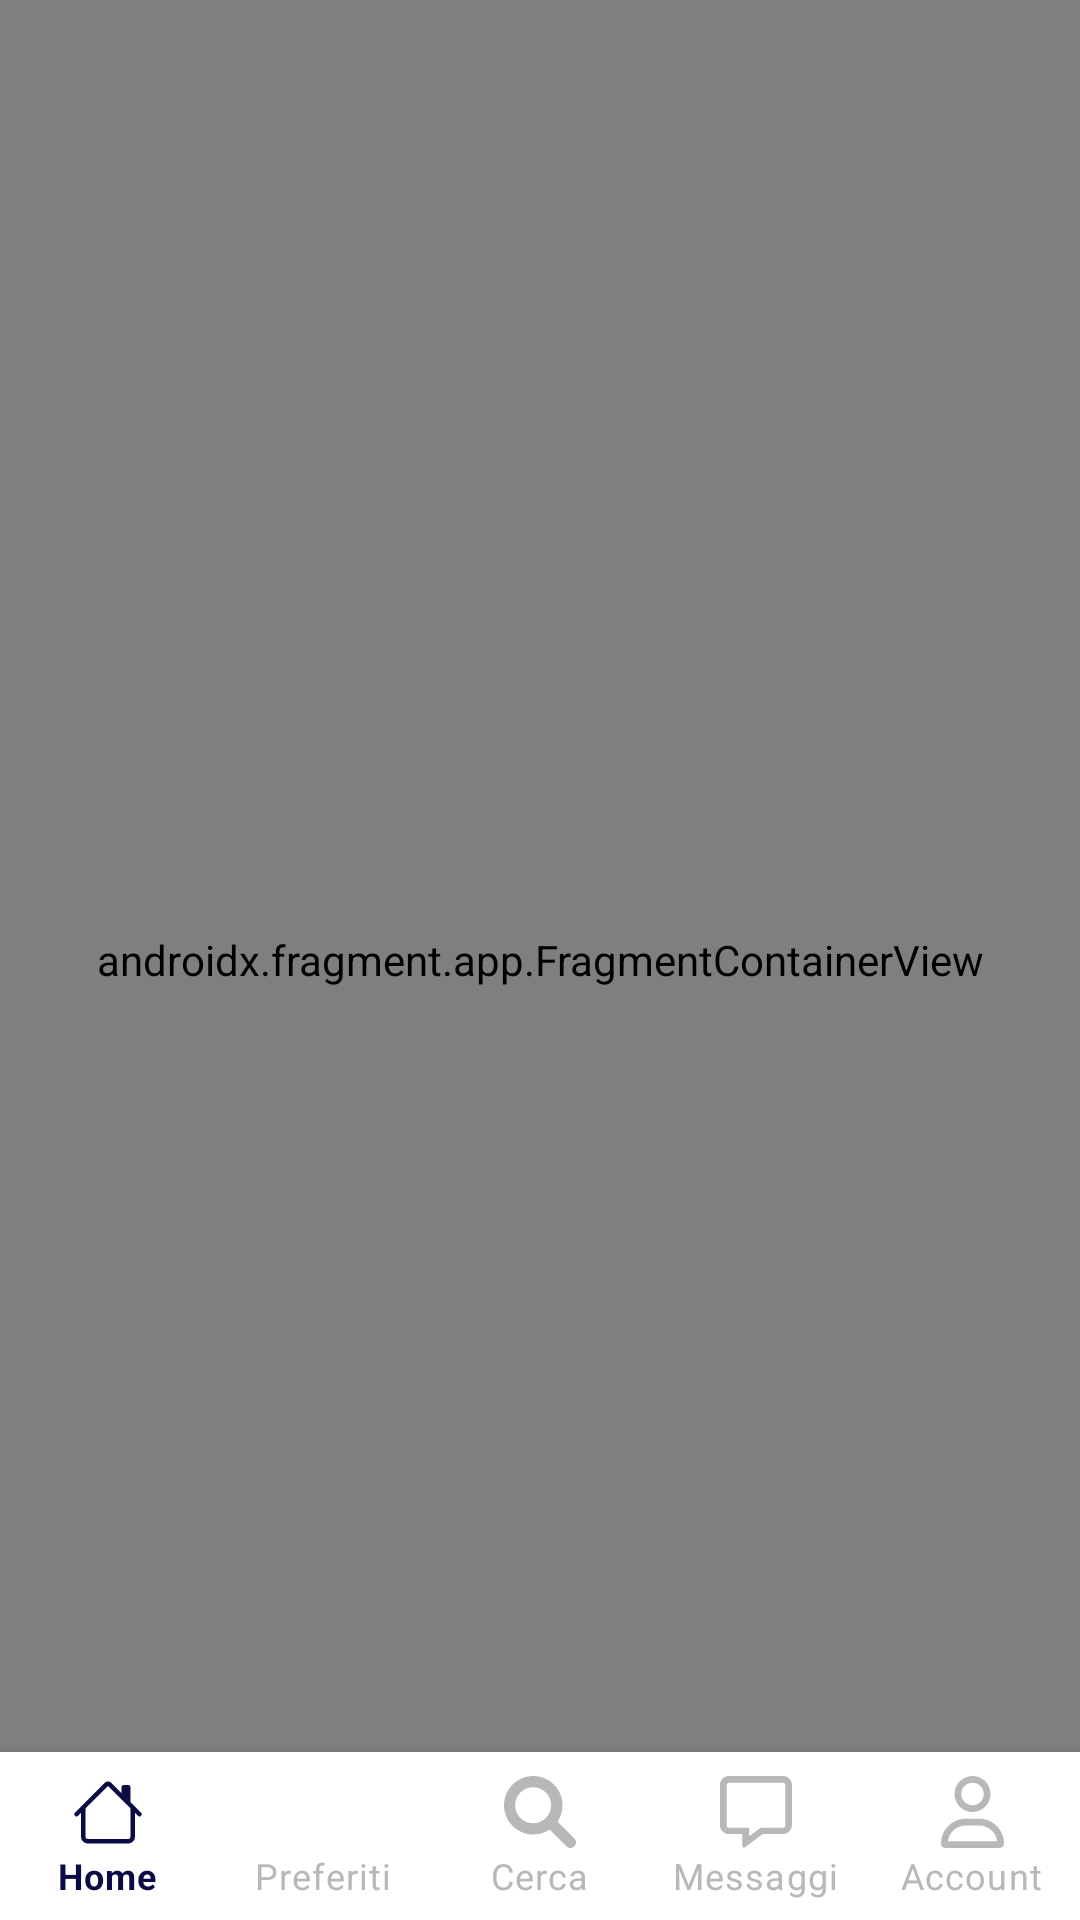

Write the Android layout XML for this screen, with the resource values it uses.
<!-- AndroidManifest.xml: activity theme Theme.BoatBooking_1.Main -->
<!-- res/layout/activity_main.xml -->
<?xml version="1.0" encoding="utf-8"?>
<androidx.constraintlayout.widget.ConstraintLayout xmlns:android="http://schemas.android.com/apk/res/android"
    xmlns:app="http://schemas.android.com/apk/res-auto"
    xmlns:tools="http://schemas.android.com/tools"
    android:layout_width="match_parent"
    android:layout_height="match_parent"
    android:background="@color/light_grey"
    tools:context=".ui.MainActivity">

    <androidx.fragment.app.FragmentContainerView
        android:id="@+id/fragmentContainer"
        android:name="androidx.navigation.fragment.NavHostFragment"
        android:layout_width="match_parent"
        android:layout_height="match_parent"
        app:defaultNavHost="true"
        app:navGraph="@navigation/navigation"
        app:layout_constraintBottom_toTopOf="@+id/bottomNavigationView"
        app:layout_constraintEnd_toEndOf="parent"
        app:layout_constraintStart_toStartOf="parent"
        app:layout_constraintTop_toTopOf="parent"/>

    

    <com.google.android.material.bottomnavigation.BottomNavigationView
        android:id="@+id/bottomNavigationView"
        android:layout_width="0dp"
        android:layout_height="wrap_content"
        app:itemIconTint="@color/menu_colors"
        app:itemTextColor="@color/menu_colors"
        app:itemRippleColor="@android:color/transparent"
        app:labelVisibilityMode="labeled"
        app:layout_constraintBottom_toBottomOf="parent"
        app:layout_constraintEnd_toEndOf="parent"
        app:layout_constraintStart_toStartOf="parent"
        app:menu="@menu/menu"></com.google.android.material.bottomnavigation.BottomNavigationView>

</androidx.constraintlayout.widget.ConstraintLayout>
<!-- resources referenced by this layout -->
<resources>
  <color name="light_grey">#EAEAEA</color>
  <style name="Theme.BoatBooking_1.Main" parent="Theme.MaterialComponents.DayNight.NoActionBar">
          
          <item name="colorPrimary">@color/navy_blue</item>
          <item name="colorPrimaryVariant">@color/navy_blue</item>
          <item name="colorOnPrimary">@color/black</item>
          
          <item name="colorSecondary">@color/teal_200</item>
          <item name="colorSecondaryVariant">@color/teal_700</item>
          <item name="colorOnSecondary">@color/black</item>
          
          <item name="android:statusBarColor" tools:targetApi="l">?colorPrimary</item>
          
      </style>
  <color name="navy_blue">#0B0B45</color>
  <color name="black">#FF000000</color>
  <color name="teal_700">#22C49D</color>
  <!-- not gathered from this repository: default colours our renderer supplied (Android Studio template values) -->
  <color name="teal_200">#FF03DAC5</color>
</resources>
